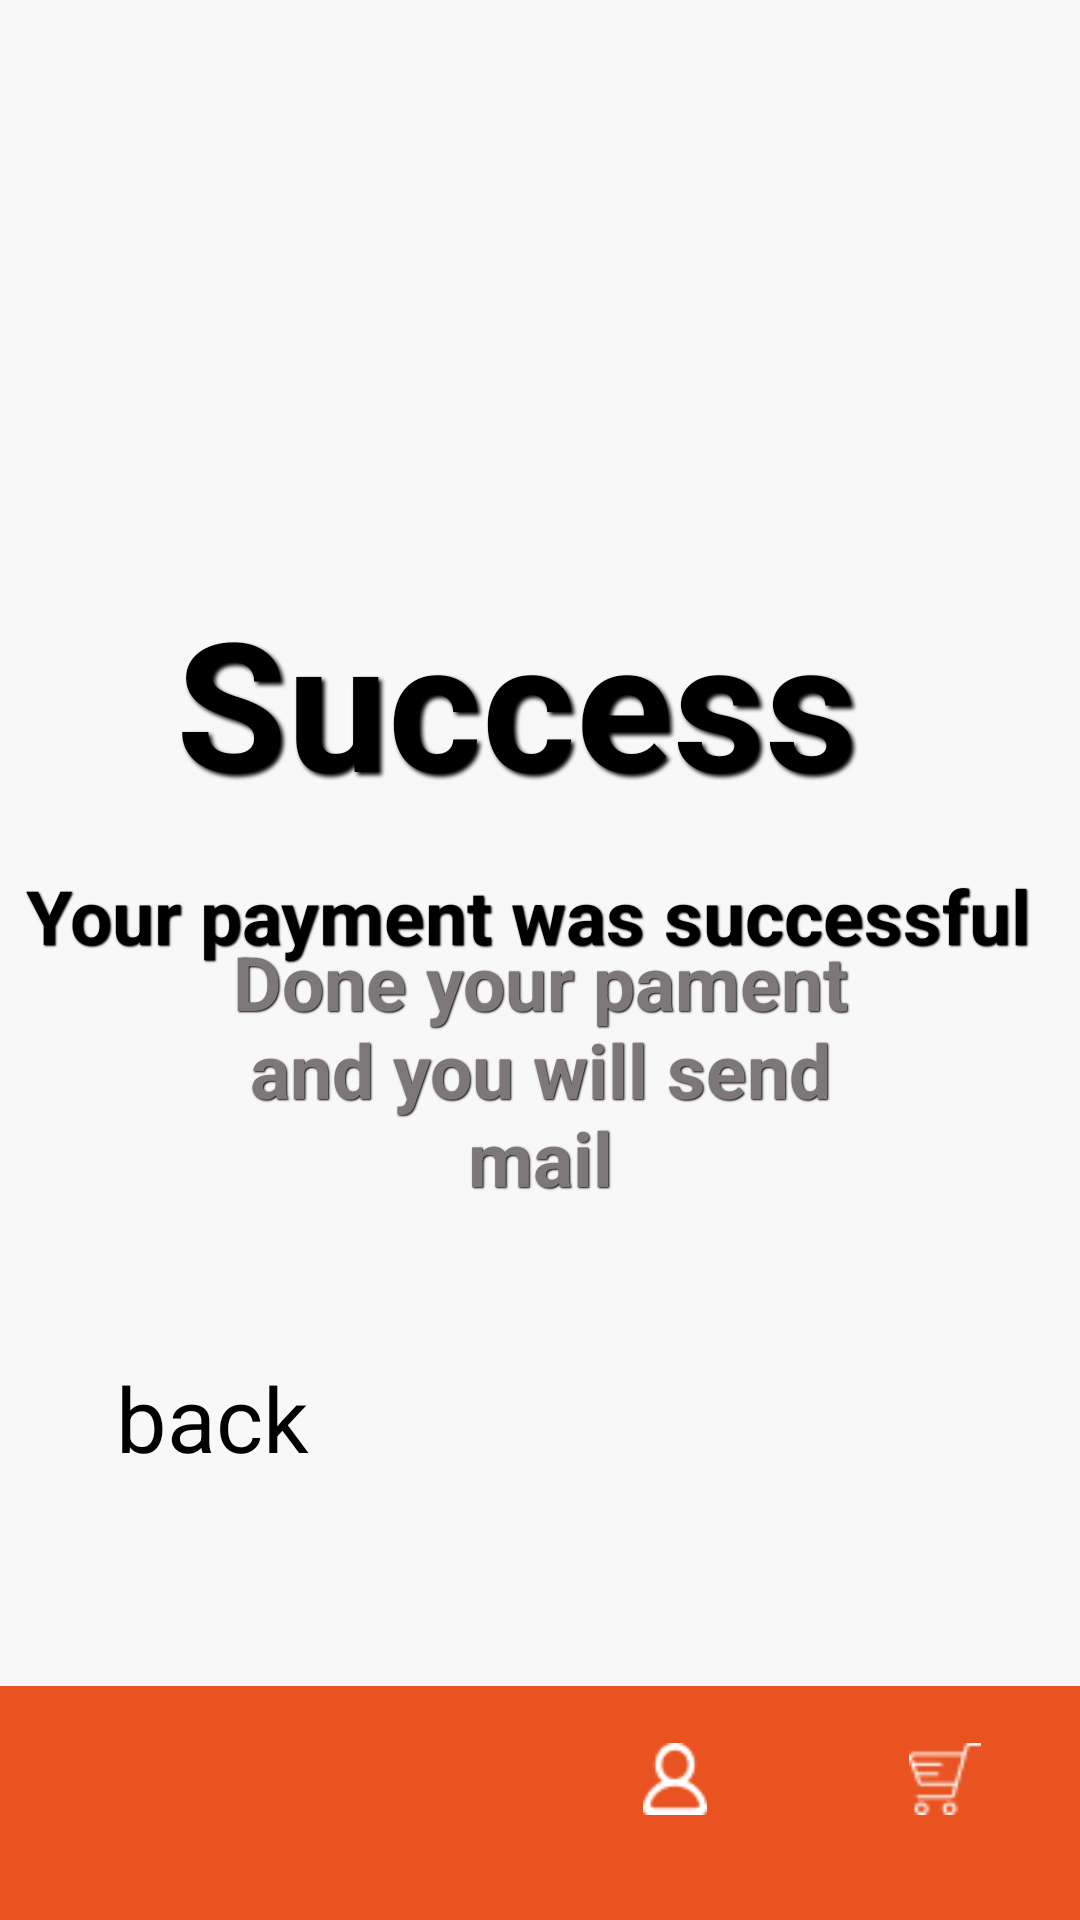

Write the Android layout XML for this screen, with the resource values it uses.
<!-- AndroidManifest.xml: application theme Theme.Revix -->
<!-- res/layout/activity_success.xml -->
<?xml version="1.0" encoding="utf-8"?>
<androidx.constraintlayout.widget.ConstraintLayout xmlns:android="http://schemas.android.com/apk/res/android"
    xmlns:app="http://schemas.android.com/apk/res-auto"
    xmlns:tools="http://schemas.android.com/tools"
    android:id="@+id/main"
    android:layout_width="match_parent"
    android:layout_height="match_parent"
    android:background="@color/offwhite"
    tools:context=".success">

    <androidx.constraintlayout.widget.ConstraintLayout
        android:layout_width="match_parent"
        android:layout_height="match_parent">

        <ImageView
            android:id="@+id/imageView5"
            android:layout_width="304dp"
            android:layout_height="216dp"
            app:layout_constraintBottom_toBottomOf="parent"
            app:layout_constraintEnd_toEndOf="parent"
            app:layout_constraintHorizontal_bias="0.42"
            app:layout_constraintStart_toStartOf="parent"
            app:layout_constraintTop_toTopOf="parent"
            app:layout_constraintVertical_bias="0.111"
            app:srcCompat="@drawable/succesfull" />

        <TextView
            android:id="@+id/success"
            android:layout_width="235dp"
            android:layout_height="85dp"
            android:shadowColor="@color/black"
            android:shadowDx="3"
            android:shadowDy="3"
            android:shadowRadius="3"
            android:text="@string/success"
            android:textColor="@color/black"
            android:textSize="60sp"
            android:textStyle="bold"
            app:layout_constraintBottom_toBottomOf="parent"
            app:layout_constraintEnd_toEndOf="parent"
            app:layout_constraintHorizontal_bias="0.469"
            app:layout_constraintStart_toStartOf="parent"
            app:layout_constraintTop_toTopOf="parent"
            app:layout_constraintVertical_bias="0.349" />

        <TextView
            android:id="@+id/Yourpaymentwassuccessful"
            android:layout_width="342dp"
            android:layout_height="37dp"
            android:shadowColor="@color/black"
            android:shadowDx="1"
            android:shadowDy="1"
            android:shadowRadius="1"
            android:text="@string/done"
            android:textColor="@color/black"
            android:textSize="25sp"
            android:textStyle="bold"
            app:layout_constraintBottom_toBottomOf="parent"
            app:layout_constraintEnd_toEndOf="parent"
            app:layout_constraintHorizontal_bias="0.484"
            app:layout_constraintStart_toStartOf="parent"
            app:layout_constraintTop_toTopOf="parent"
            app:layout_constraintVertical_bias="0.478" />

        <TextView
            android:id="@+id/sendmail"
            android:layout_width="225dp"
            android:layout_height="145dp"
            android:shadowColor="@color/black"
            android:shadowDx="1"
            android:shadowDy="1"
            android:shadowRadius="1"
            android:text="@string/sendmail"
            android:textAlignment="center"
            android:textColor="#7E7777"
            android:textSize="25sp"
            android:textStyle="bold"
            app:layout_constraintBottom_toBottomOf="parent"
            app:layout_constraintEnd_toEndOf="parent"
            app:layout_constraintStart_toStartOf="parent"
            app:layout_constraintTop_toTopOf="parent"
            app:layout_constraintVertical_bias="0.627" />

        <Button
            android:id="@+id/back"
            android:layout_width="283dp"
            android:layout_height="60dp"
            android:backgroundTint="@color/status_bar_yellow"
            android:text="@string/back"
            android:textSize="30sp"
            app:layout_constraintBottom_toBottomOf="parent"
            app:layout_constraintEnd_toEndOf="parent"
            app:layout_constraintHorizontal_bias="0.5"
            app:layout_constraintStart_toStartOf="parent"
            app:layout_constraintTop_toTopOf="parent"
            app:layout_constraintVertical_bias="0.78" />
    </androidx.constraintlayout.widget.ConstraintLayout>

    
    <LinearLayout
        android:id="@+id/bottomNavigation"
        android:layout_width="match_parent"
        android:layout_height="78dp"
        android:layout_alignParentBottom="true"
        android:layout_marginBottom="0dp"
        android:background="@color/orange"
        android:gravity="bottom"
        android:orientation="horizontal"
        android:paddingTop="16dp"
        android:paddingBottom="32dp"
        app:layout_constraintBottom_toBottomOf="parent"
        app:layout_constraintEnd_toEndOf="parent"
        app:layout_constraintStart_toStartOf="parent">

        
        <ImageView
            android:id="@+id/homeicon"
            android:layout_width="0dp"
            android:layout_height="24dp"
            android:layout_gravity="center"
            android:layout_weight="1"
            android:src="@drawable/homepage"
            app:tint="@color/white" />

        
        <ImageView
            android:id="@+id/searchicon1"
            android:layout_width="0dp"
            android:layout_height="24dp"
            android:layout_gravity="center"
            android:layout_weight="1"
            android:src="@drawable/searchicon1"
            app:tint="@color/white" />

        
        <ImageView
            android:id="@+id/profileicon"
            android:layout_width="0dp"
            android:layout_height="24dp"
            android:layout_gravity="center"
            android:layout_weight="1"
            android:src="@drawable/profileicon"
            app:tint="@color/white" />

        
        <ImageView
            android:id="@+id/cartIcon"
            android:layout_width="0dp"
            android:layout_height="24dp"
            android:layout_gravity="center"
            android:layout_weight="1"
            android:src="@drawable/carticon"
            app:tint="@color/white" />

        

    </LinearLayout>

</androidx.constraintlayout.widget.ConstraintLayout>
<!-- resources referenced by this layout -->
<resources>
  <color name="black">#FF000000</color>
  <color name="offwhite">#F8F8F8</color>
  <color name="orange">#E95322</color>
  <color name="status_bar_yellow">#F5CB58</color>
  <color name="white">#FFFFFFFF</color>
  <!-- drawable carticon: png bitmap (drawable, 496 bytes) -->
  <!-- drawable profileicon: png bitmap (drawable, 469 bytes) -->
  <!-- drawable succesfull: webp bitmap (drawable, 18302 bytes) -->
  <string name="back">back</string>
  <string name="done">Your payment was successful</string>
  <string name="sendmail">Done your pament and you will send mail</string>
  <string name="success"> Success </string>
</resources>
